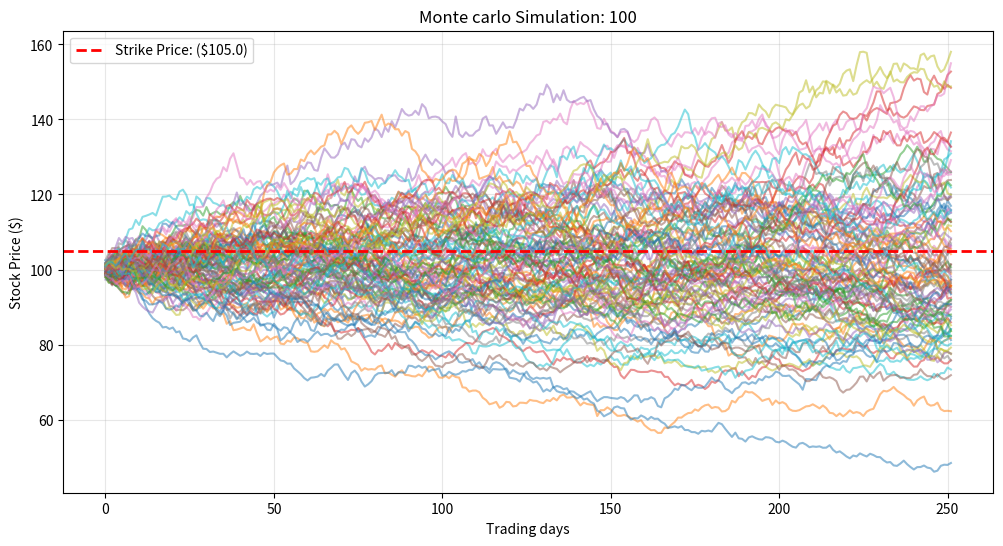

Write the Python code that produced this figure.
import numpy as np
import time
import math
import scipy.stats as stats
import matplotlib.pyplot as plt

# market parameters 

INITIAL_STOCK_PRICE = 100.00 #CURRENT PRICE
STRIKE_PROCE = 105.00 #TRAGET PRICE. MONEY IS ONLY MADE IF THE STOCK GOES SBOVE THIS PRICE
TIME_TO_MATURITY = 1.0 #WE ARE SIMULATING 1 YEAR INTO THE FUTURE
RISK_FREE_RATE = 0.05 #BASELINE INTEREST RATE (5%)
VOLATILITY = 0.20 #HOW MUCH UP AND DOWN DOES A STOCKDO

SIMULATIONS = 100_100 #SIMULATION OF 100,000
STEPS = 252 #TRADING DAYS IN A SIMULATED YEAR


def black_scholes_anly():

    #d1 and d2 are complex probability boundaries in the formula

    d1 = (math.log(INITIAL_STOCK_PRICE / STRIKE_PROCE) + (RISK_FREE_RATE + 0.5 * VOLATILITY ** 2) * TIME_TO_MATURITY) / (VOLATILITY * math.sqrt(TIME_TO_MATURITY))
    d2 = d1 - VOLATILITY * math.sqrt(TIME_TO_MATURITY)

    #cal the final theo price
    call_price = INITIAL_STOCK_PRICE * stats.norm.cdf(d1) - STRIKE_PROCE * math.exp(-RISK_FREE_RATE * TIME_TO_MATURITY) * stats.norm.cdf(d2)

    return call_price


def generate_paths_standard():
    #dt is our time step
    dt = TIME_TO_MATURITY / STEPS
    
    # Grid this will gen 25 mil random stocks
    #and a grid of 100,000 rows and 252 coloumn
    z = np.random.standard_normal((SIMULATIONS, STEPS))

    #cal daily growth for the entiner grid
    growth_factors = np.exp((RISK_FREE_RATE - 0.5 * VOLATILITY ** 2) * dt + VOLATILITY * math.sqrt(dt) * z)
    
    #timeline for linking the days togther
    #axices = 1 multipies left to right across column
    price_paths = INITIAL_STOCK_PRICE * np.cumprod(growth_factors, axis = 1)
    
    return price_paths

def generate_paths_antithetic():
    #dt is our time step
    dt = TIME_TO_MATURITY / STEPS
    
    half_sims = SIMULATIONS //2
    z_half = np.random.standard_normal((half_sims, STEPS))

    #taking out the noice and stacking it on to its neg value
    z_full = np.concatenate((z_half, -z_half), axis = 0)

    #cal daily growth for the entiner grid
    growth_factors = np.exp((RISK_FREE_RATE - 0.5 * VOLATILITY ** 2) * dt + VOLATILITY * math.sqrt(dt) * z_full)
    
    #timeline for linking the days togther
    #axices = 1 multipies left to right across column
    price_paths = INITIAL_STOCK_PRICE * np.cumprod(growth_factors, axis = 1)
    
    return price_paths

def price_european_call(paths):
    #final price
    final_prices = paths[:, -1]

    #cal payoff- did we beat the strick price? if not then the payoff is 0
    payoffs = np.maximum(final_prices - STRIKE_PROCE, 0)

    #avg
    average_payoff = np.mean(payoffs)
    discounted_payoff = math.exp(-RISK_FREE_RATE * TIME_TO_MATURITY) * average_payoff

    return discounted_payoff

def price_asian_call(paths):
    # EXOTIC OPTION: Asian options care about the AVERAGE price over the whole year.
    # Average horizontally across all 252 days for each universe
    average_prices = np.mean(paths, axis=1) 
    payoffs = np.maximum(average_prices - STRIKE_PROCE, 0)
    
    #avg
    average_payoff = np.mean(payoffs)
    discounted_payoff = math.exp(-RISK_FREE_RATE * TIME_TO_MATURITY) * average_payoff
    return discounted_payoff


def plot_paths(paths, num_paths = 100):

    plt.figure(figsize = (12, 6))
    
    #plots the first 100 rows
    plt.plot(paths[:num_paths].T, lw = 1.5, alpha = 0.5)

    #draw a red dashed line for our target strick price
    plt.axhline(y = STRIKE_PROCE, color = "r", linestyle  = "--", linewidth = 2, label = f"Strike Price: (${STRIKE_PROCE})")

    #LABELS:
    plt.title(f"Monte carlo Simulation: {num_paths}")
    plt.xlabel("Trading days")
    plt.ylabel("Stock Price ($)")
    plt.legend()
    plt.grid(True, alpha = 0.3)

    #Show chats
    plt.show()



if __name__  == "__main__":
    print("--PRICING ENGIN--")

    bs_price = black_scholes_anly()
    print(f"EXact theo price (BS): {bs_price:.4f}\n")

    #vector simulation
    print(f"Runing STD Engin")
    start_time = time.time()
    std_paths = generate_paths_standard()
    mc_price = price_european_call(std_paths)
    std_time = time.time() - start_time
    std_error = abs(mc_price - bs_price)

    print(f"Vectorized Price: {mc_price:.4f}| Error: {std_error:.4f}")
    print(f"Vectorized Time: {std_time:.4f} seconds\n")

    #Elite sim
    print("Running Antithetic (Mirror) Engine")
    start_time = time.time()
    anti_paths = generate_paths_antithetic()
    anti_price = price_european_call(anti_paths)
    anti_time = time.time() - start_time
    anti_error = abs(anti_price - bs_price)

    print(f"Antithetic Price: {anti_price:.4f}| Error: {anti_error:.4f}")
    print(f"Antithetic Time: {anti_time:.4f} seconds\n")

    #cal the variance reduction
    error_red = ((std_error - anti_error)/ std_error) * 100 if std_error > 0 else 0
    
    # Exotic Asian Option
    print("--- Exotic Options Pricing ---")
    asian_price = price_asian_call(anti_paths)
    print(f"[Asian Option] Price based on yearly average: ${asian_price:.4f}")
    
    print("Rendering charts...")
    plot_paths(anti_paths, num_paths = 100)
